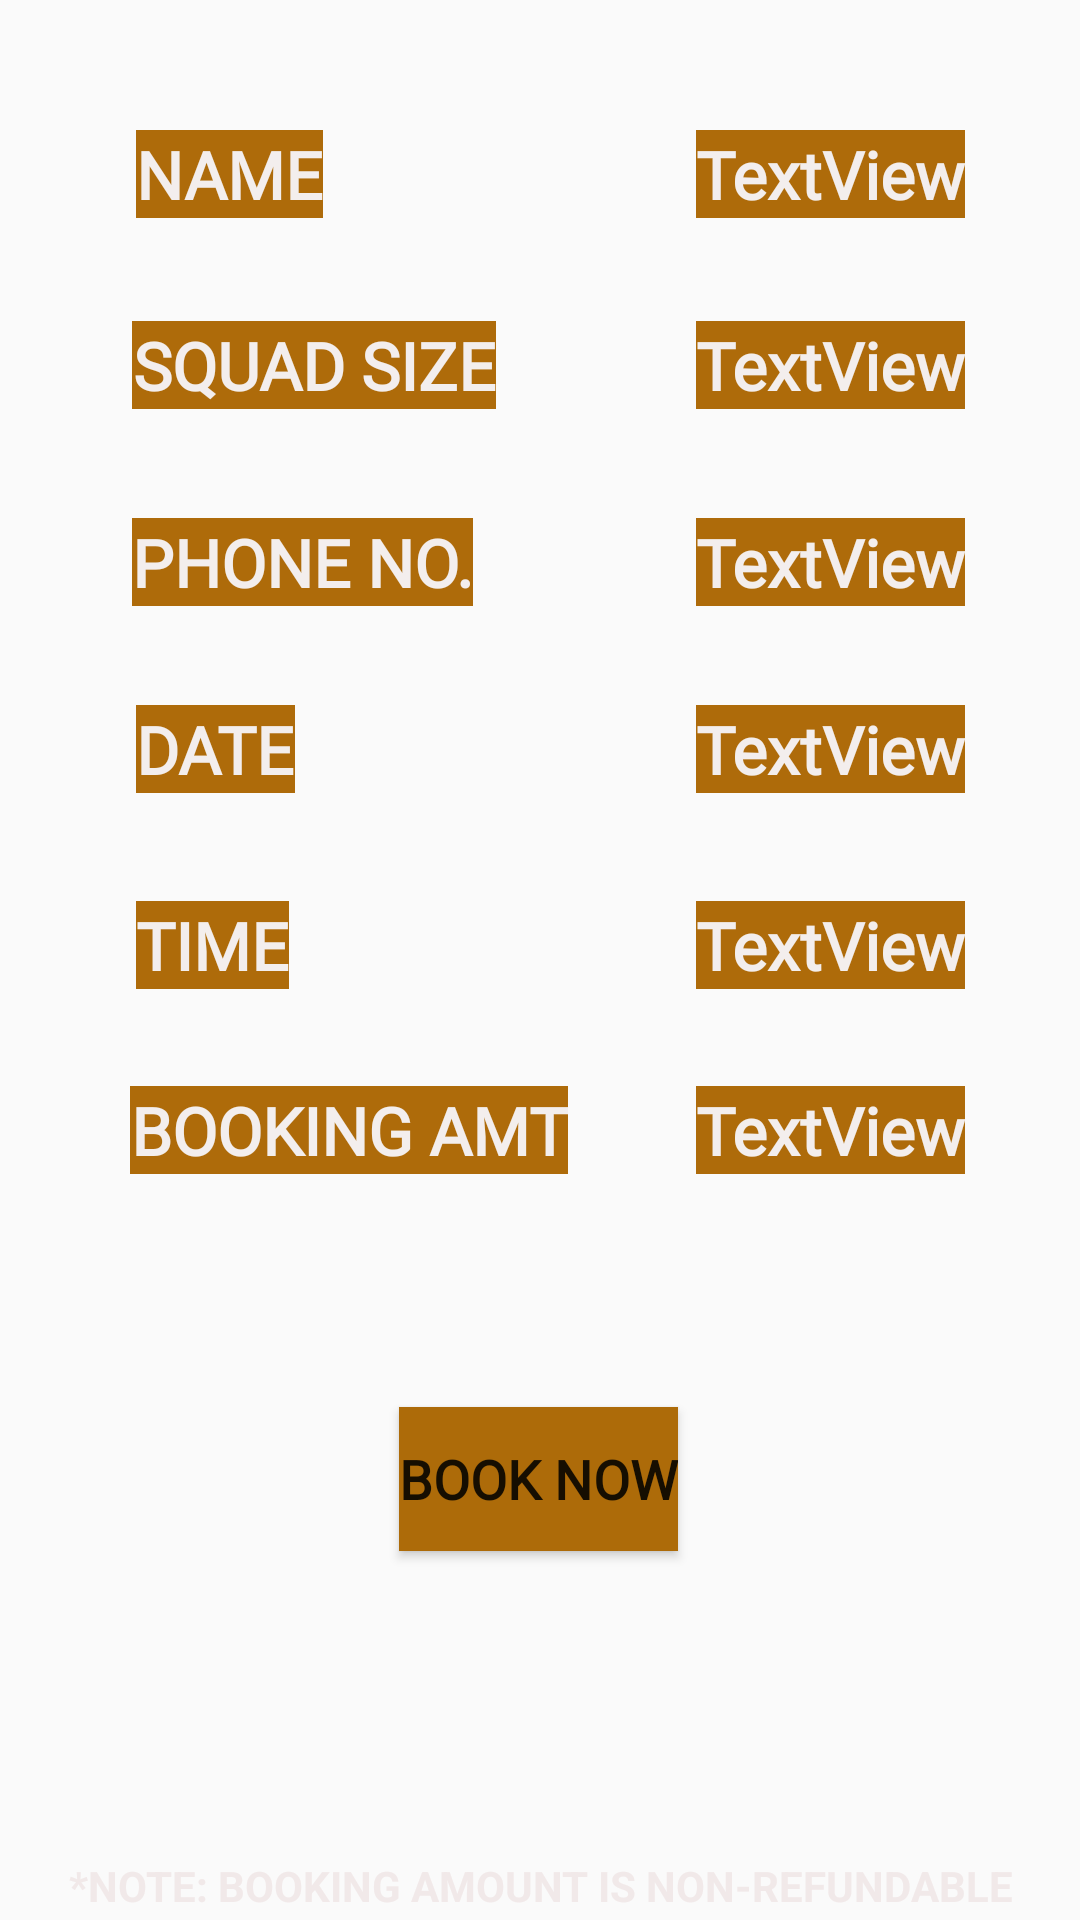

Here is an Android app screen rendered from its layout file. Give the layout XML and the strings, colors and styles it references.
<!-- AndroidManifest.xml: application theme Theme.Foodzy -->
<!-- res/layout/activity_table_booking_details.xml -->
<?xml version="1.0" encoding="utf-8"?>
<androidx.constraintlayout.widget.ConstraintLayout xmlns:android="http://schemas.android.com/apk/res/android"
    xmlns:app="http://schemas.android.com/apk/res-auto"
    xmlns:tools="http://schemas.android.com/tools"
    android:layout_width="match_parent"
    android:layout_height="match_parent"
    android:background="@drawable/sona_interiors_048_jpg"
    tools:context=".TableBookingDetails">

    <TextView
        android:id="@+id/textView15"
        android:layout_width="wrap_content"
        android:layout_height="wrap_content"
        android:background="#AE6B0A"
        android:fontFamily="@font/trade_winds"
        android:text="BOOKING AMT"
        android:textAlignment="center"
        android:textColor="#F3EEED"
        android:textSize="22sp"
        android:textStyle="bold"
        app:layout_constraintBottom_toBottomOf="parent"
        app:layout_constraintEnd_toEndOf="parent"
        app:layout_constraintHorizontal_bias="0.202"
        app:layout_constraintStart_toStartOf="parent"
        app:layout_constraintTop_toTopOf="parent"
        app:layout_constraintVertical_bias="0.593" />

    <TextView
        android:id="@+id/textView10"
        android:layout_width="wrap_content"
        android:layout_height="wrap_content"
        android:background="#AE6B0A"
        android:fontFamily="@font/trade_winds"
        android:text="TextView"
        android:textAlignment="center"
        android:textColor="#F3EEED"
        android:textSize="22sp"
        android:textStyle="bold"
        app:layout_constraintBottom_toBottomOf="parent"
        app:layout_constraintEnd_toEndOf="parent"
        app:layout_constraintHorizontal_bias="0.858"
        app:layout_constraintStart_toStartOf="parent"
        app:layout_constraintTop_toTopOf="parent"
        app:layout_constraintVertical_bias="0.283" />

    <TextView
        android:id="@+id/textView6"
        android:layout_width="wrap_content"
        android:layout_height="wrap_content"
        android:background="#AE6B0A"
        android:fontFamily="@font/trade_winds"
        android:text="TextView"
        android:textAlignment="center"
        android:textColor="#F3EEED"
        android:textSize="22sp"
        android:textStyle="bold"
        app:layout_constraintBottom_toBottomOf="parent"
        app:layout_constraintEnd_toEndOf="parent"
        app:layout_constraintHorizontal_bias="0.858"
        app:layout_constraintStart_toStartOf="parent"
        app:layout_constraintTop_toTopOf="parent"
        app:layout_constraintVertical_bias="0.175" />

    <TextView
        android:id="@+id/textView5"
        android:layout_width="wrap_content"
        android:layout_height="wrap_content"
        android:background="#AE6B0A"
        android:fontFamily="@font/trade_winds"
        android:text="SQUAD SIZE"
        android:textAlignment="center"
        android:textColor="#F3EEED"
        android:textSize="22sp"
        android:textStyle="bold"
        app:layout_constraintBottom_toBottomOf="parent"
        app:layout_constraintEnd_toEndOf="parent"
        app:layout_constraintHorizontal_bias="0.184"
        app:layout_constraintStart_toStartOf="parent"
        app:layout_constraintTop_toTopOf="parent"
        app:layout_constraintVertical_bias="0.175" />

    <TextView
        android:id="@+id/textView11"
        android:layout_width="wrap_content"
        android:layout_height="wrap_content"
        android:background="#AE6B0A"
        android:fontFamily="@font/trade_winds"
        android:text="DATE"
        android:textAlignment="center"
        android:textColor="#F3EEED"
        android:textSize="22sp"
        android:textStyle="bold"
        app:layout_constraintBottom_toBottomOf="parent"
        app:layout_constraintEnd_toEndOf="parent"
        app:layout_constraintHorizontal_bias="0.148"
        app:layout_constraintStart_toStartOf="parent"
        app:layout_constraintTop_toTopOf="parent"
        app:layout_constraintVertical_bias="0.385" />

    <TextView
        android:id="@+id/textView9"
        android:layout_width="wrap_content"
        android:layout_height="wrap_content"
        android:background="#AE6B0A"
        android:fontFamily="@font/trade_winds"
        android:text="PHONE NO."
        android:textAlignment="center"
        android:textColor="#F3EEED"
        android:textSize="22sp"
        android:textStyle="bold"
        app:layout_constraintBottom_toBottomOf="parent"
        app:layout_constraintEnd_toEndOf="parent"
        app:layout_constraintHorizontal_bias="0.179"
        app:layout_constraintStart_toStartOf="parent"
        app:layout_constraintTop_toTopOf="parent"
        app:layout_constraintVertical_bias="0.283" />

    <TextView
        android:id="@+id/textView4"
        android:layout_width="wrap_content"
        android:layout_height="wrap_content"
        android:background="#AE6B0A"
        android:fontFamily="@font/trade_winds"
        android:text="NAME"
        android:textAlignment="center"
        android:textColor="#F3EEED"
        android:textSize="22sp"
        android:textStyle="bold"
        app:layout_constraintBottom_toBottomOf="parent"
        app:layout_constraintEnd_toEndOf="parent"
        app:layout_constraintHorizontal_bias="0.152"
        app:layout_constraintStart_toStartOf="parent"
        app:layout_constraintTop_toTopOf="parent"
        app:layout_constraintVertical_bias="0.071" />

    <TextView
        android:id="@+id/textView7"
        android:layout_width="wrap_content"
        android:layout_height="wrap_content"
        android:background="#AE6B0A"
        android:fontFamily="@font/trade_winds"
        android:text="TextView"
        android:textAlignment="center"
        android:textColor="#F3EEED"
        android:textSize="22sp"
        android:textStyle="bold"
        app:layout_constraintBottom_toBottomOf="parent"
        app:layout_constraintEnd_toEndOf="parent"
        app:layout_constraintHorizontal_bias="0.858"
        app:layout_constraintStart_toStartOf="parent"
        app:layout_constraintTop_toTopOf="parent"
        app:layout_constraintVertical_bias="0.071" />

    <TextView
        android:id="@+id/textView14"
        android:layout_width="wrap_content"
        android:layout_height="wrap_content"
        android:background="#AE6B0A"
        android:fontFamily="@font/trade_winds"
        android:text="TextView"
        android:textAlignment="center"
        android:textColor="#F3EEED"
        android:textSize="22sp"
        android:textStyle="bold"
        app:layout_constraintBottom_toBottomOf="parent"
        app:layout_constraintEnd_toEndOf="parent"
        app:layout_constraintHorizontal_bias="0.858"
        app:layout_constraintStart_toStartOf="parent"
        app:layout_constraintTop_toTopOf="parent"
        app:layout_constraintVertical_bias="0.593" />

    <TextView
        android:id="@+id/textView8"
        android:layout_width="wrap_content"
        android:layout_height="wrap_content"
        android:background="#AE6B0A"
        android:fontFamily="@font/trade_winds"
        android:text="TextView"
        android:textAlignment="center"
        android:textColor="#F3EEED"
        android:textSize="22sp"
        android:textStyle="bold"
        app:layout_constraintBottom_toBottomOf="parent"
        app:layout_constraintEnd_toEndOf="parent"
        app:layout_constraintHorizontal_bias="0.858"
        app:layout_constraintStart_toStartOf="parent"
        app:layout_constraintTop_toTopOf="parent"
        app:layout_constraintVertical_bias="0.385" />

    <TextView
        android:id="@+id/textView13"
        android:layout_width="wrap_content"
        android:layout_height="wrap_content"
        android:background="#AE6B0A"
        android:fontFamily="@font/trade_winds"
        android:text="TIME"
        android:textAlignment="center"
        android:textColor="#F3EEED"
        android:textSize="22sp"
        android:textStyle="bold"
        app:layout_constraintBottom_toBottomOf="parent"
        app:layout_constraintEnd_toEndOf="parent"
        app:layout_constraintHorizontal_bias="0.147"
        app:layout_constraintStart_toStartOf="parent"
        app:layout_constraintTop_toTopOf="parent"
        app:layout_constraintVertical_bias="0.492" />

    <TextView
        android:id="@+id/textView12"
        android:layout_width="wrap_content"
        android:layout_height="wrap_content"
        android:background="#AE6B0A"
        android:fontFamily="@font/trade_winds"
        android:text="TextView"
        android:textAlignment="center"
        android:textColor="#F3EEED"
        android:textSize="22sp"
        android:textStyle="bold"
        app:layout_constraintBottom_toBottomOf="parent"
        app:layout_constraintEnd_toEndOf="parent"
        app:layout_constraintHorizontal_bias="0.858"
        app:layout_constraintStart_toStartOf="parent"
        app:layout_constraintTop_toTopOf="parent"
        app:layout_constraintVertical_bias="0.492" />

    <Button
        android:id="@+id/button"
        android:layout_width="wrap_content"
        android:layout_height="wrap_content"
        android:background="#AD6B09"
        android:fontFamily="@font/trade_winds"
        android:text="BOOK NOW"
        android:textAlignment="center"
        android:textSize="18sp"
        android:textStyle="bold"
        app:layout_constraintBottom_toBottomOf="parent"
        app:layout_constraintEnd_toEndOf="parent"
        app:layout_constraintHorizontal_bias="0.498"
        app:layout_constraintStart_toStartOf="parent"
        app:layout_constraintTop_toTopOf="parent"
        app:layout_constraintVertical_bias="0.792" />

    <TextView
        android:id="@+id/textView16"
        android:layout_width="wrap_content"
        android:layout_height="wrap_content"
        android:text="*NOTE: BOOKING AMOUNT IS NON-REFUNDABLE"
        android:textAlignment="center"
        android:textColor="#F1E9E9"
        android:textStyle="bold"
        app:layout_constraintBottom_toBottomOf="parent"
        app:layout_constraintEnd_toEndOf="parent"
        app:layout_constraintHorizontal_bias="0.498"
        app:layout_constraintStart_toStartOf="parent"
        app:layout_constraintTop_toTopOf="parent"
        app:layout_constraintVertical_bias="0.997" />

</androidx.constraintlayout.widget.ConstraintLayout>
<!-- resources referenced by this layout -->
<resources>
  <style name="Theme.Foodzy" parent="Theme.AppCompat.Light.NoActionBar">
          
          <item name="colorPrimary">@color/purple_500</item>
          <item name="colorPrimaryDark">@color/purple_700</item>
          <item name="colorAccent">@color/teal_200</item>
          
      </style>
  <!-- not gathered from this repository: default colours our renderer supplied (Android Studio template values) -->
  <color name="purple_500">#FF6200EE</color>
  <color name="purple_700">#FF3700B3</color>
  <color name="teal_200">#FF03DAC5</color>
</resources>
